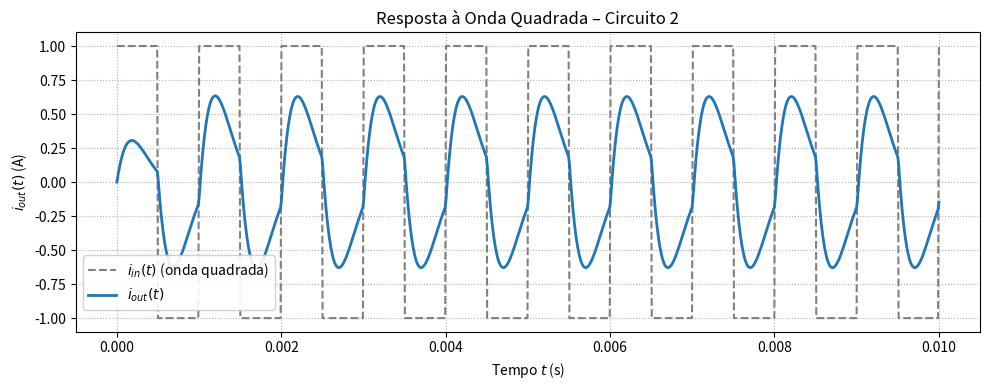

Recreate this plot in Python.
import numpy as np
from scipy import signal
import matplotlib.pyplot as plt

# Parâmetros do circuito
R1 = 1e3         # 1 kΩ
R2 = 1e3         # 1 kΩ
C1 = 100e-9      # 100 nF
L1 = 0.253       # 253 mH

# Frequência fundamental (central do filtro)
f = 1e3          # 1 kHz
omega = 2 * np.pi * f

# Função de transferência do circuito
num = [R1 / L1, 0]
den = [1, (R1 + R2) / L1, 1 / (L1 * C1)]
sys = signal.TransferFunction(num, den)

# Sinal de entrada: onda quadrada com frequência ω
t = np.linspace(0, 0.01, 1000)
i_in = signal.square(omega * t)

# Resposta do sistema
t_out, i_out, _ = signal.lsim(sys, U=i_in, T=t)

# Plot da entrada e da saída
plt.figure(figsize=(10, 4))
plt.plot(t, i_in, label=r'$i_{in}(t)$ (onda quadrada)', linestyle='--', color='gray')
plt.plot(t_out, i_out, label=r'$i_{out}(t)$', linewidth=2)
plt.title('Resposta à Onda Quadrada – Circuito 2')
plt.xlabel('Tempo $t$ (s)')
plt.ylabel('$i_{out}(t)$ (A)')
plt.grid(True, linestyle=':')
plt.legend(loc='lower left', bbox_to_anchor=(0, 0.05), frameon=True, framealpha=0.9)
plt.tight_layout()
plt.show()